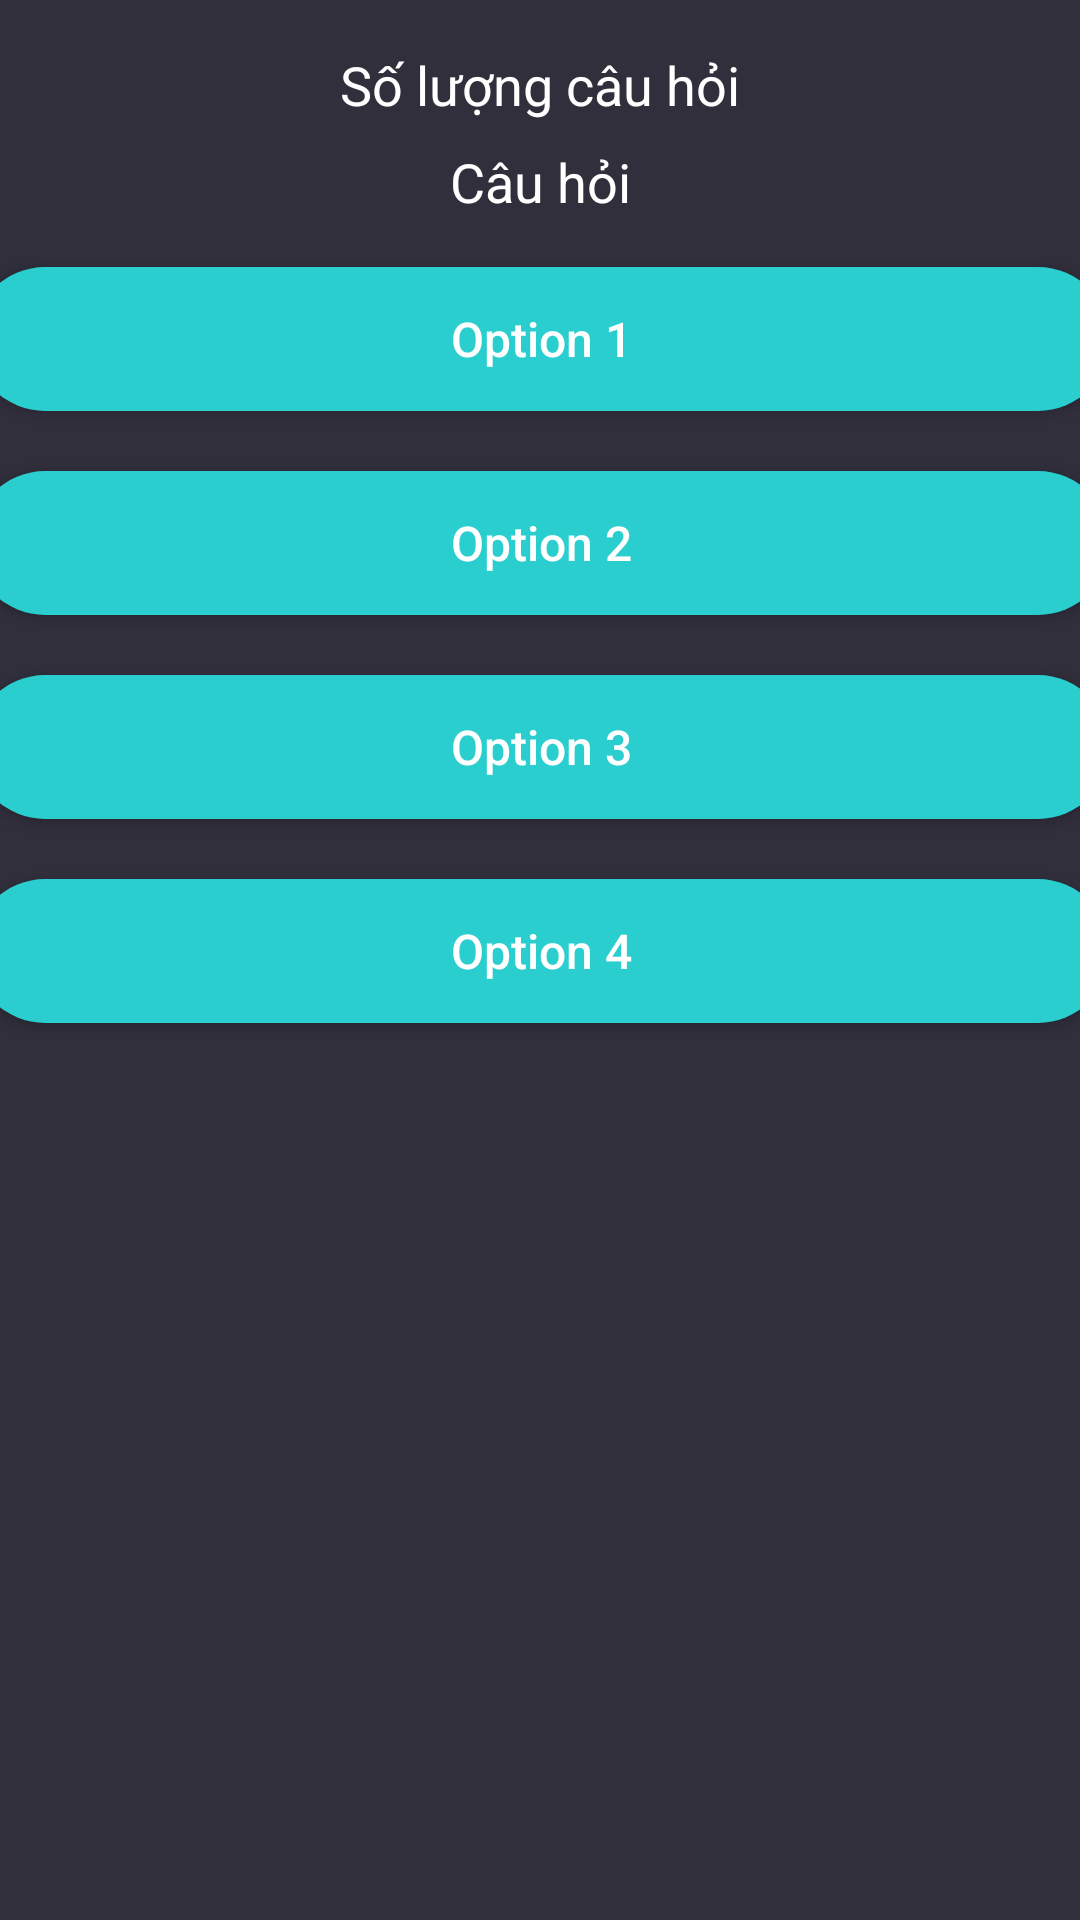

Layout XML and referenced resources for this Android screen:
<!-- AndroidManifest.xml: application theme Theme.GiảiĐốDânGian -->
<!-- res/layout/activity_main.xml -->
<?xml version="1.0" encoding="utf-8"?>
<androidx.constraintlayout.widget.ConstraintLayout xmlns:android="http://schemas.android.com/apk/res/android"
    xmlns:app="http://schemas.android.com/apk/res-auto"
    xmlns:tools="http://schemas.android.com/tools"
    android:layout_width="match_parent"
    android:layout_height="match_parent"
    android:background=" #312f3c"
    tools:context=".MainActivity">

    <TextView
        android:id="@+id/idTVQuestionAttemped"
        android:layout_width="wrap_content"
        android:layout_height="wrap_content"
        android:layout_marginTop="16dp"
        android:text="Số lượng câu hỏi"
        android:textColor="#FFFFFF"
        android:textSize="18sp"
        app:layout_constraintEnd_toEndOf="parent"
        app:layout_constraintStart_toStartOf="parent"
        app:layout_constraintTop_toTopOf="parent" />

    <TextView
        android:id="@+id/idTVQuestion"
        android:layout_width="wrap_content"
        android:layout_height="wrap_content"
        android:layout_marginTop="8dp"
        android:text="Câu hỏi"
        android:textColor="#FFFFFF"
        android:textSize="18sp"
        app:layout_constraintEnd_toEndOf="parent"
        app:layout_constraintStart_toStartOf="parent"
        app:layout_constraintTop_toBottomOf="@+id/idTVQuestionAttemped" />

    <LinearLayout
        android:id="@+id/linearLayout"
        android:layout_width="409dp"
        android:layout_height="659dp"
        android:layout_marginStart="8dp"
        android:layout_marginTop="64dp"
        android:layout_marginEnd="8dp"
        android:orientation="vertical"
        app:layout_constraintBottom_toBottomOf="parent"
        app:layout_constraintEnd_toEndOf="parent"
        app:layout_constraintStart_toStartOf="parent"
        app:layout_constraintTop_toBottomOf="@+id/idTVQuestion">

        <Button
            android:id="@+id/idBtnOption1"
            android:layout_width="match_parent"
            android:layout_height="wrap_content"
            android:layout_marginLeft="15dp"
            android:layout_marginTop="30dp"
            android:layout_marginRight="15dp"
            android:background="@drawable/btn_option"
            android:text="Option 1"
            android:textAllCaps="false"
            android:textSize="16sp" />

        <Button
            android:id="@+id/idBtnOption2"
            android:layout_width="match_parent"
            android:layout_height="wrap_content"
            android:layout_marginLeft="15dp"
            android:layout_marginTop="20dp"
            android:layout_marginRight="15dp"
            android:background="@drawable/btn_option"
            android:text="Option 2"
            android:textAllCaps="false"
            android:textSize="16sp" />

        <Button
            android:id="@+id/idBtnOption3"
            android:layout_width="match_parent"
            android:layout_height="wrap_content"
            android:layout_marginLeft="15dp"
            android:layout_marginTop="20dp"
            android:layout_marginRight="15dp"
            android:background="@drawable/btn_option"
            android:text="Option 3"
            android:textAllCaps="false"
            android:textSize="16sp" />

        <Button
            android:id="@+id/idBtnOption4"
            android:layout_width="match_parent"
            android:layout_height="wrap_content"
            android:layout_marginLeft="15dp"
            android:layout_marginTop="20dp"
            android:layout_marginRight="15dp"
            android:background="@drawable/btn_option"
            android:text="Option 4"
            android:textAllCaps="false"
            android:textSize="16sp" />
    </LinearLayout>
</androidx.constraintlayout.widget.ConstraintLayout>
<!-- resources referenced by this layout -->
<resources>
  <!-- drawable btn_option (drawable) -->
  <?xml version="1.0" encoding="utf-8"?>
  <shape xmlns:android="http://schemas.android.com/apk/res/android">
      <solid android:color="#2acece"/>
      <corners android:radius="50dp"/>
  </shape>
  <style name="Theme.GiảiĐốDânGian" parent="Theme.AppCompat.NoActionBar">
          
          <item name="colorPrimary">@color/purple_500</item>
          <item name="colorPrimaryVariant">@color/purple_700</item>
          <item name="colorOnPrimary">@color/white</item>
          
          <item name="colorSecondary">@color/teal_200</item>
          <item name="colorSecondaryVariant">@color/teal_700</item>
          <item name="colorOnSecondary">@color/black</item>
          
          <item name="android:statusBarColor" tools:targetApi="l">?attr/colorPrimaryVariant</item>
          
      </style>
  <!-- not gathered from this repository: default colours our renderer supplied (Android Studio template values) -->
  <color name="purple_500">#FF6200EE</color>
  <color name="purple_700">#FF3700B3</color>
  <color name="teal_200">#FF03DAC5</color>
  <color name="teal_700">#FF018786</color>
  <color name="black">#FF000000</color>
  <color name="white">#FFFFFFFF</color>
</resources>
